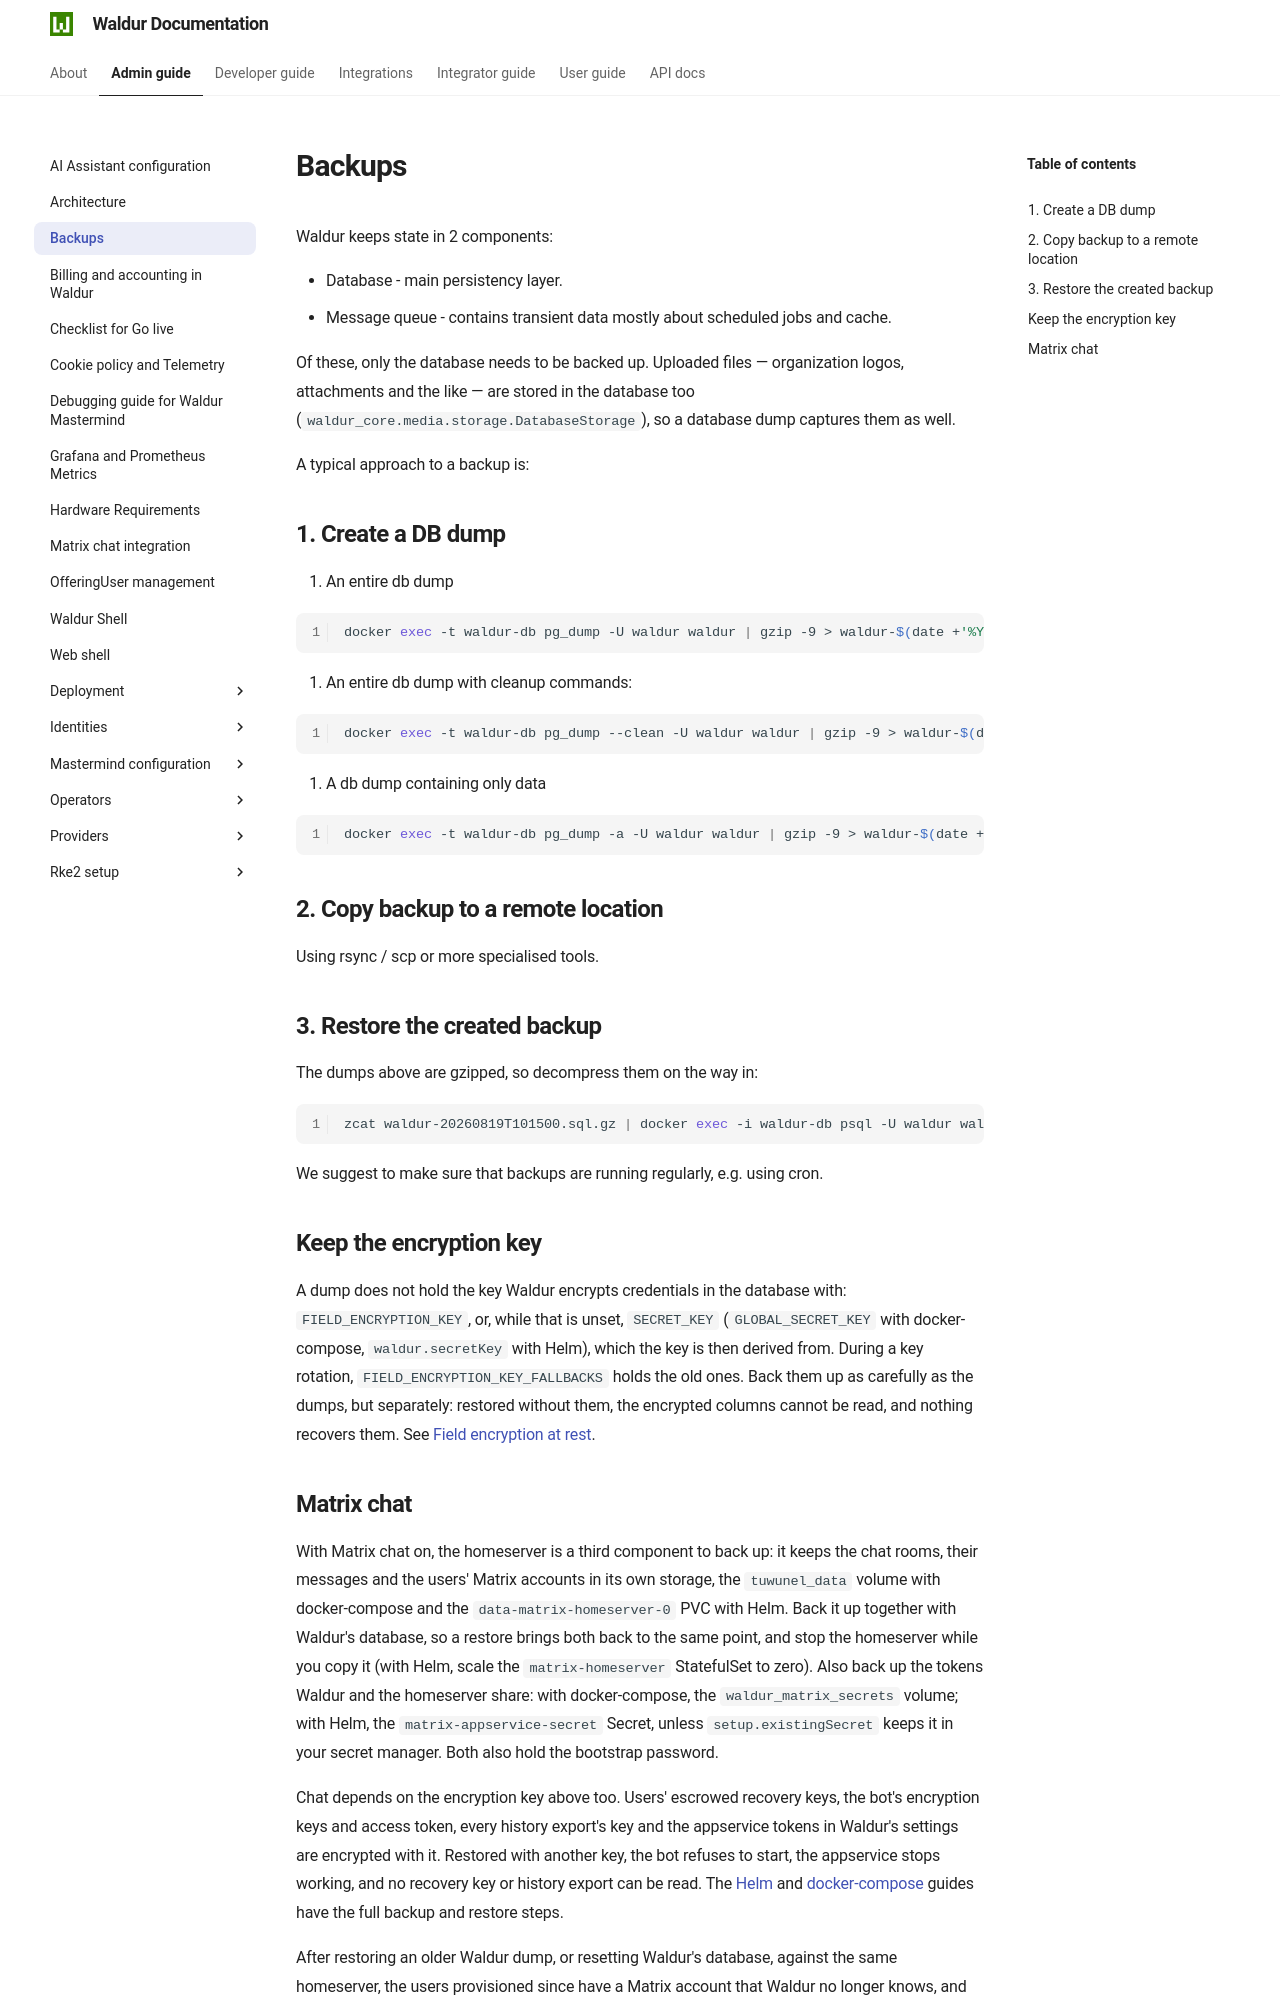

repository: waldur/waldur-docs · page: 8.1.3/admin-guide/backups/index.html · generator: mkdocs

# Backups

Waldur keeps state in 2 components:

- Database - main persistency layer.
- Message queue - contains transient data mostly about scheduled jobs and cache.

Of these, only the database needs to be backed up. Uploaded files — organization logos,
attachments and the like — are stored in the database too
(`waldur_core.media.storage.DatabaseStorage`), so a database dump captures them as well.

The commands below are for [Docker Compose](deployment/docker-compose/index.md); with Helm,
see [Kubernetes](#kubernetes) further down. A typical approach to a backup is:

## 1. Create a DB dump

1. An entire db dump

```bash
docker exec -t waldur-db pg_dump -U waldur waldur | gzip -9 > waldur-$(date +'%Y%m%dT%H%M%S').sql.gz
```

1. An entire db dump with cleanup commands:

```bash
docker exec -t waldur-db pg_dump --clean -U waldur waldur | gzip -9 > waldur-$(date +'%Y%m%dT%H%M%S').sql.gz
```

1. A db dump containing only data

```bash
docker exec -t waldur-db pg_dump -a -U waldur waldur | gzip -9 > waldur-$(date +'%Y%m%dT%H%M%S').sql.gz
```

## 2. Copy backup to a remote location

Using rsync / scp or more specialised tools.

## 3. Restore the created backup

The dumps above are gzipped, so decompress them on the way in:

```bash
zcat waldur-20260819T101500.sql.gz | docker exec -i waldur-db psql -U waldur waldur
```

Run the dump on a schedule, for example from cron, and copy it off the server each time.

## Kubernetes

The Helm chart can run the dump for you: `postgresBackup` schedules a `pg_dump` CronJob that
uploads to S3-compatible storage configured in `backupStorage`, and rotates old dumps. The
[backup management](deployment/helm/docs/postgres-backup-management.md) guide covers the
settings and the restore. With a PostgreSQL operator, prefer its own backups: CloudNativePG and
Zalando archive the write-ahead log continuously, so you can restore to any point in time, not
only to the last dump ([PostgreSQL operators](deployment/helm/docs/postgres-operator.md)).

## Test the restore

A backup you have not restored is not yet a backup. Restore into a separate environment on a
schedule, for example every quarter, and after any change to the backup setup:

1. Start an environment of the same Waldur version, with the same encryption key (see below),
   but with outgoing email disabled and no access to the service providers' APIs, so the copy
   cannot mail real users or act on real resources.
2. Restore the newest backup into it, and time the restore: that time is what an outage would
   cost you.
3. Sign in, and check that the newest records you expect are there, and that stored credentials
   can be read (for example, an offering's integration settings open without errors).
4. Delete the environment, and note the date and the result.

## Keep the encryption key

A dump does not hold the key Waldur encrypts credentials in the database with:
`FIELD_ENCRYPTION_KEY`, or, while that is unset, `SECRET_KEY` (`GLOBAL_SECRET_KEY`
with docker-compose, `waldur.secretKey` with Helm), which the key is then derived from.
During a key rotation, `FIELD_ENCRYPTION_KEY_FALLBACKS` holds the old ones. Back
them up as carefully as the dumps, but separately: restored without them, the
encrypted columns cannot be read, and nothing recovers them. See
[Field encryption at rest](../developer-guide/field-encryption.md#backups).
